Photos from the image-classification dataset "gemstone" in the GitHub repository minh-me/train-model. Its 87 classes are: alexandrite, almandine, amazonite, amber, amethyst, ametrine, andalusite, andradite, aquamarine, green aventurine, yellow aventurine, benitoite, golden beryl, bixbite, bloodstone, blue lace agate, carnelian, cats eye, chalcedony, blue chalcedony, chrome diopside, chrysoberyl, chrysocolla, chrysoprase, citrine, coral, danburite, diamond, diaspore, dumortierite, emerald, fluorite, red garnet, goshenite, grossular, hessonite, hiddenite, iolite, jade, jasper, kunzite, kyanite, labradorite, lapis lazuli, larimar, malachite, moonstone, morganite, black onyx, green onyx, red onyx, opal, pearl, peridot, prehnite, pyrite, pyrope, beer quartz, lemon quartz, rose quartz, rutilated quartz, smoky quartz, rhodochrosite, rhodolite, rhodonite, ruby, blue sapphire, pink sapphire, purple sapphire, yellow sapphire, scapolite, serpentine, sodalite, spessartite, sphene, spinel, spodumene, sunstone, tanzanite, tigers eye, topaz, tourmaline, tsavorite, turquoise, variscite, zircon, zoisite.

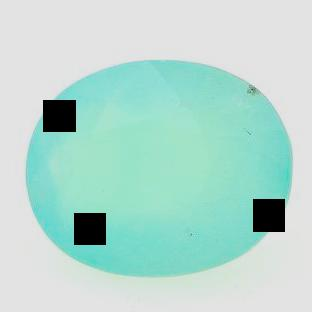
Label: chrysoprase

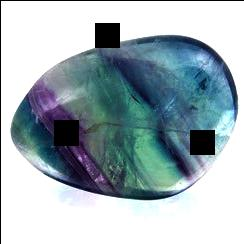
Label: fluorite

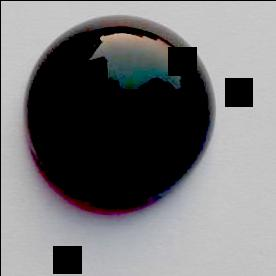
Label: black onyx

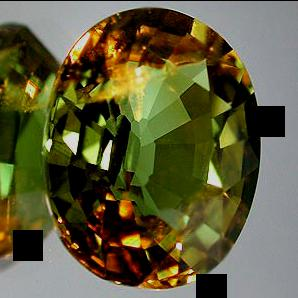
Label: andalusite

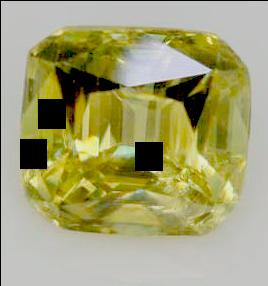
Label: sphene

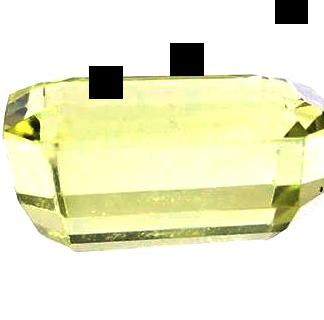
Label: spodumene
